Image classification data set "bloodmnist" (BhavaniSankarRS/emperical-analysis on GitHub). Class labels (8): basophil, eosinophil, erythroblast, immature granulocytes(myelocytes, metamyelocytes and promyelocytes), lymphocyte, monocyte, neutrophil, platelet.

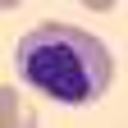
Label: immature granulocytes(myelocytes, metamyelocytes and promyelocytes)

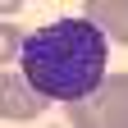
Label: basophil

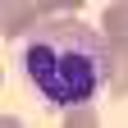
Label: neutrophil

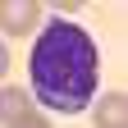
Label: monocyte

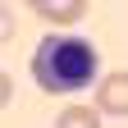
Label: erythroblast

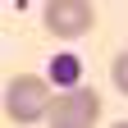
Label: platelet
